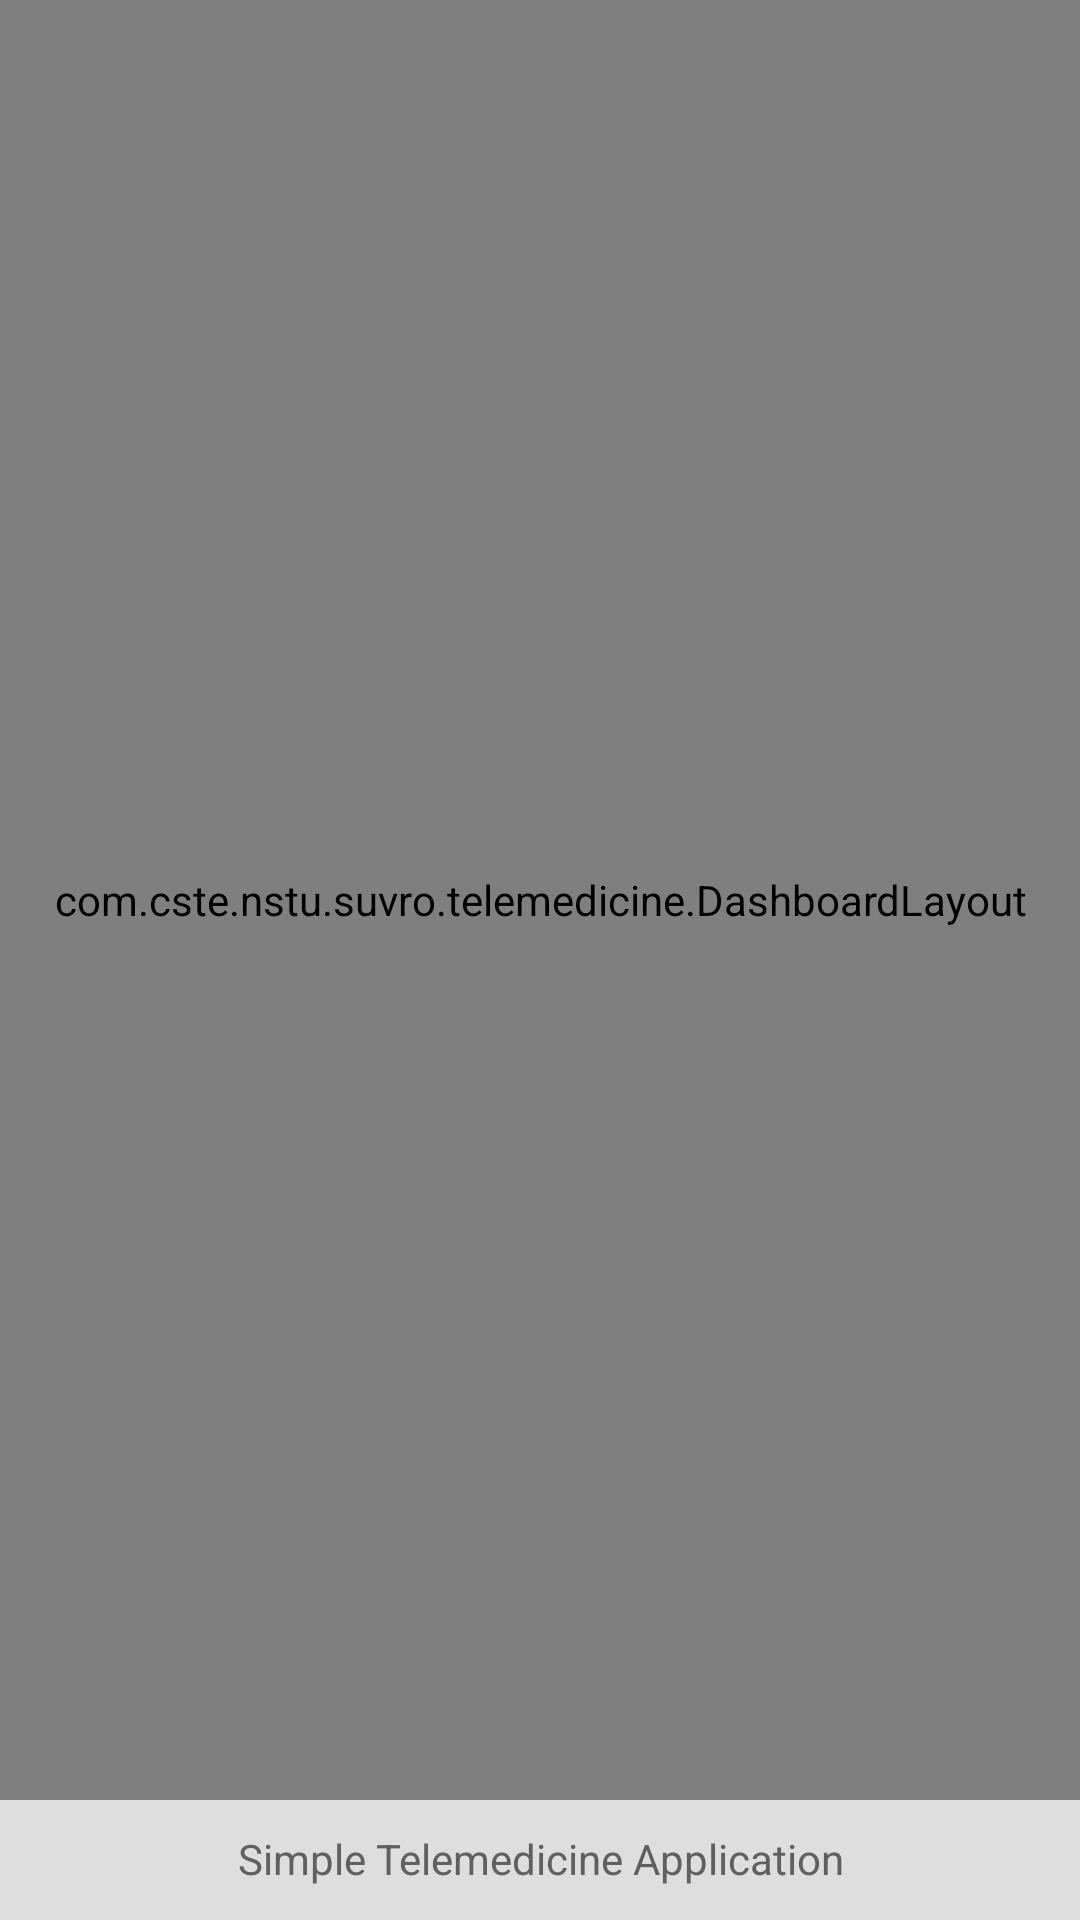

Reconstruct the res/layout file that produces this screen, plus the resources it refers to.
<!-- AndroidManifest.xml: application theme AppTheme -->
<!-- res/layout/dashboard_layout.xml -->
<LinearLayout xmlns:android="http://schemas.android.com/apk/res/android"
    android:id="@+id/home_root"
    android:layout_width="fill_parent"
    android:layout_height="fill_parent"
    android:orientation="vertical">

    
    <include layout="@layout/fragment_layout" />

    
    <include layout="@layout/footer_layout"/>

</LinearLayout>
<!-- res/layout/fragment_layout.xml (included above) -->
<com.cste.nstu.suvro.telemedicine.DashboardLayout
    xmlns:android="http://schemas.android.com/apk/res/android"
    android:layout_width="match_parent"
    android:layout_height="match_parent"
    android:layout_weight="1"
    android:background="#f8f9fe" >

    <Button
        android:id="@+id/btn_doc"
        style="@style/DashboardButton"
        android:drawableTop="@drawable/doctor"
        android:text="Doctor" />
    

    <Button
        android:id="@+id/btn_usr"
        style="@style/DashboardButton"
        android:drawableTop="@drawable/user"
        android:text="User" />
    

    <Button
        android:id="@+id/btn_med"
        style="@style/DashboardButton"
        android:drawableTop="@drawable/medicine"
        android:text="Medicine" />
	
    
    <Button
        android:id="@+id/btn_gen"
        style="@style/DashboardButton"
        android:drawableTop="@drawable/generic"
        android:text="Generic" />

    <Button
        android:id="@+id/btn_ser"
        style="@style/DashboardButton"
        android:drawableTop="@drawable/search"
        android:text="Search" />



</com.cste.nstu.suvro.telemedicine.DashboardLayout>
<!-- res/layout/footer_layout.xml (included above) -->
<LinearLayout xmlns:android="http://schemas.android.com/apk/res/android"
    style="@style/FooterBar" >
	<TextView android:text="Simple Telemedicine Application"
	    	android:layout_width="fill_parent"
	    	android:layout_height="wrap_content"
	    	android:textColor="#606060"
	    	android:gravity="center"
	    	android:paddingTop="10dip"/>
</LinearLayout>
<!-- resources referenced by this layout -->
<resources>
  <!-- drawable doctor: png bitmap (drawable, 4138 bytes) -->
  <!-- drawable generic: png bitmap (drawable, 5121 bytes) -->
  <!-- drawable medicine: png bitmap (drawable, 6590 bytes) -->
  <!-- drawable search: png bitmap (drawable, 4889 bytes) -->
  <!-- drawable user: png bitmap (drawable, 5448 bytes) -->
  <style name="DashboardButton">
          <item name="android:layout_gravity">center_vertical</item>
          <item name="android:layout_width">wrap_content</item>
          <item name="android:layout_height">match_parent</item>
          <item name="android:gravity">center_horizontal</item>
          <item name="android:drawablePadding">2dp</item>
          <item name="android:textSize">16dp</item>
          <item name="android:textStyle">bold</item>
          <item name="android:textColor">#ff29549f</item>
          <item name="android:background">@null</item>
      </style>
  <style name="FooterBar">
          <item name="android:layout_width">fill_parent</item>
          <item name="android:layout_height">40dp</item>
          <item name="android:orientation">horizontal</item>
          <item name="android:background">#dedede</item>
      </style>
  <style name="AppTheme" parent="Theme.AppCompat.Light.DarkActionBar">
          
      </style>
</resources>
